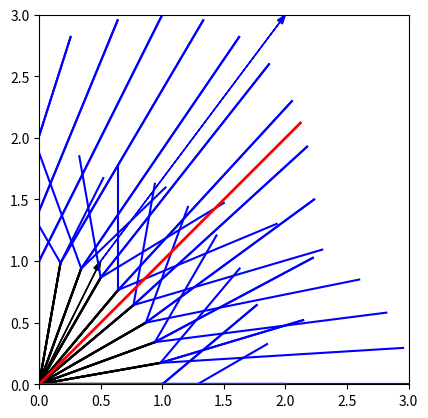

This chart was generated by the following Python code:
# You need to run this cell only if using the online nbviewer
import sys
!conda install --yes --prefix {sys.prefix} numpy matplotlib

import numpy as np

dm = np.diag([5,3,2,1])
print(dm)

m=np.array([[2,3,1],[2,3,0],[4,-1,-1]])
print(m)
print("Diag =",np.diag(m))

Mo=np.array([[2,6,3],[3,2,-6],[6,-3,2]])/7

print(Mo)

M1=np.dot(Mo,Mo.T)
print("M1")
print(np.round(M1))

M2=np.dot(Mo,Mo.T)
print("M2")
print(np.round(M2))

import matplotlib.pyplot as plt

M=np.array([[1,1],[0,2]])
print("M")
print(M)

# Original vector
v=np.array([0.5,1])

# Transformed vectors
vt=np.dot(M,v.T)
print("vt=",vt)

# Plot
plt.arrow(0,0,v[0],v[1], length_includes_head=True, head_width=0.05, fc='k', ec='k')
plt.arrow(v[0],v[1],vt[0],vt[1], length_includes_head=True, head_width=0.05, fc='b', ec='b')

# Equal aspect ratio
plt.xlim([0,3])
plt.ylim([0,3])
plt.gca().set_aspect('equal','box')

plt.show()

# Original vectors
ang=np.linspace(0,2*np.pi,37)
x=np.cos(ang)
y=np.sin(ang)
v=np.vstack((x,y))

# Transformed vectors
vt=np.dot(M,v)

for i in range(len(ang)):
    # Plot original vectors
    plt.plot([0,v[0,i]],[0,v[1,i]],'k')
    # Plotting transformed vector
    plt.plot([v[0,i],v[0,i]+vt[0,i]],[v[1,i],v[1,i]+vt[1,i]],'b')

# Equal aspect ratio
plt.gca().set_aspect('equal', 'box')

plt.show()

M=np.diag([2,0.7])

print("M")
print(M)

# Original vectors
ang=np.linspace(0,2*np.pi,37)
x=np.cos(ang)
y=np.sin(ang)
v=np.vstack((x,y))

# Transformed vectors
vt=np.dot(M,v)

# Plot vectors
for i in range(len(ang)):
    plt.plot([0,v[0,i]],[0,v[1,i]],'k')
    plt.plot([v[0,i],v[0,i]+vt[0,i]],[v[1,i],v[1,i]+vt[1,i]],'b')

# Equal aspect ratio
plt.gca().set_aspect('equal', 'box')

plt.show()

# Rotation of 40º counterclockwise
ang=40*np.pi/180

M=np.array([[np.cos(ang),-np.sin(ang)],[np.sin(ang),np.cos(ang)]])

print("M")
print(M)

# Original vectors
ang=np.linspace(0,2*np.pi,37)
x=np.cos(ang)
y=np.sin(ang)
v=np.vstack((x,y))

# Transformed vectors
vt=np.dot(M,v)

# Plot vectors
for i in range(len(ang)):
    plt.plot([0,v[0,i]],[0,v[1,i]],'k')
    plt.plot([v[0,i],v[0,i]+vt[0,i]],[v[1,i],v[1,i]+vt[1,i]],'b')

plt.gca().set_aspect('equal', 'box')

plt.show()

M=np.array([[1,1],[0,2]])

print("M")
print(M)

evalue, evect = np.linalg.eig(M)

evect1=evect[:,0]
evect2=evect[:,1]

print("evalue=",evalue)
print("evect 1 =",evect1)
print("evect 2 =",evect2)

# Are eigenvector normalized?
print(np.linalg.norm(evect1))
print(np.linalg.norm(evect2))

# Transformed vectors
vt=np.dot(M,v)

# Transformed eigenvectors
evect1t=np.dot(M,evect1.T)
evect2t=np.dot(M,evect2.T)

# Plot vectors
for i in range(len(ang)):
    plt.plot([0,v[0,i]],[0,v[1,i]],'k')
    plt.plot([v[0,i],v[0,i]+vt[0,i]],[v[1,i],v[1,i]+vt[1,i]],'b')

# Plotting eigenvectors
plt.plot([0,evect1[0],evect1[0]+evect1t[0]],[0,evect1[1],evect1[1]+evect1t[1]],'r', linewidth=2)
plt.plot([0,evect2[0],evect2[0]+evect2t[0]],[0,evect2[1],evect2[1]+evect2t[1]],'r', linewidth=2)

plt.gca().set_aspect('equal', 'box')

plt.show()

tr1=np.sum(np.diag(M))
tr2=np.sum(evalue)

print("tr1=",tr1," tr2=",tr2)

det1=np.linalg.det(M)
det2=np.prod(evalue)

print("det1=",det1," det2=",det2)

evalue, V = np.linalg.eig(M)
Lambda = np.diag(evalue)

Vi=np.linalg.inv(V)

# Recostruction of M from its eigendecomposition
MM = np.dot(V,np.dot(Lambda,Vi))

print("M")
print(M)
print("MM")
print(MM)

# Rotation matrix: an example of non diagonalizable matrix

ang=30*np.pi/180
M=np.array([[np.cos(ang),-np.sin(ang)],[np.sin(ang),np.cos(ang)]])

print("M")
print(M)

evalue, evect = np.linalg.eig(M)

evect1=evect[:,0]
evect2=evect[:,1]

print("evalue=",evalue)
print("evect 1 =",evect1)
print("evect 2 =",evect2)

Lambda_i = np.diag(1/evalue)

Mi = np.dot(V,np.dot(Lambda_i,Vi))

# Verify Mi is the inverse of M
print(np.round(np.dot(M,Mi)))

M=np.array([[2,1],[2,2],[-1,0]])

U, S, VT = np.linalg.svd(M)

print("U ",U.shape)
print("S ",S.shape)
print("VT ",VT.shape)

# Let's check it
Sigma=np.zeros((3,2))
Sigma[:2, :2] = np.diag(S)

print("Sigma")
print(Sigma)

MM=np.dot(U,np.dot(Sigma,VT))

print("M")
print(M)

print("MM")
print(np.round(MM))

# Is U orthogonal?
print(np.round(np.dot(U,U.T)))

# Is V orthogonal?
print(np.round(np.dot(VT,VT.T)))

V=VT.T

Sigma_i = np.zeros((2,3))
Sigma_i[:2, :2] = np.diag(1./S)

UT = U.T

Mg = np.dot(V,np.dot(Sigma_i,UT))

print(np.round(np.dot(M,Mg)))